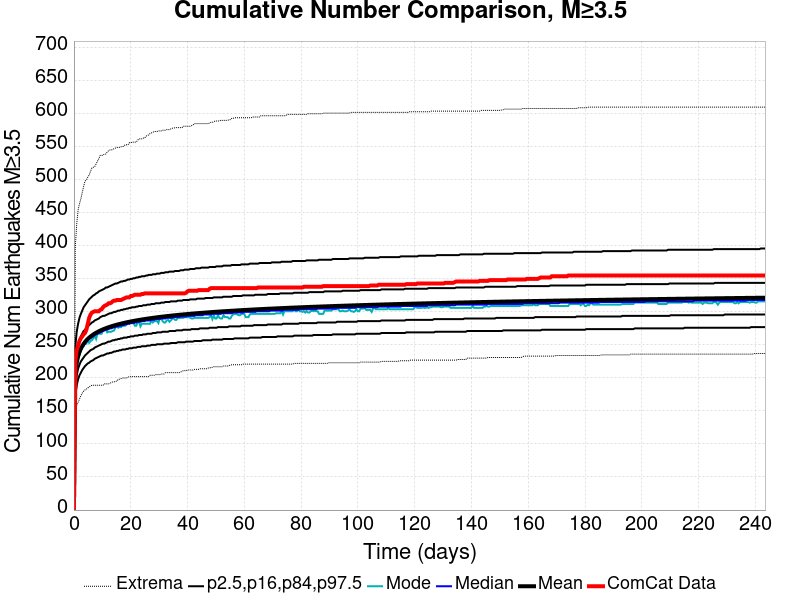

The table this chart was drawn from, first rows:
Time (days), ComCat Data, Simulation Mean, Simulation Median, Simulation Mode, Simulation Minimum, Simulation Maximum, 2.5 %-ile, 16 %-ile, 84 %-ile, 97.5 %-ile
0.0, 0.0, 0.0, 0.0, 0.0, 0.0, 0.0, 0.0, 0.0, 0.0, 0.0
0.4877, 226.0, 205, 203.0, 203.0, 145.0, 399.0, 173.0, 188.0, 221.0, 248.0
0.9755, 242.0, 222.9, 221.0, 220.0, 159.0, 433.0, 189.0, 204.0, 240.0, 270.0
1.463, 249.0, 232.7, 231.0, 230.0, 163.0, 454.0, 198.0, 214.0, 250.0, 282.0
1.951, 256.0, 239.4, 237.0, 234.0, 168.0, 464.0, 204.0, 220.0, 258.0, 291.0
2.439, 260.0, 244.4, 242.0, 241.0, 173.0, 471.0, 208.0, 225.0, 263.0, 297.0
2.926, 263.0, 248.4, 246.0, 246.0, 177.0, 481.0, 212.0, 228.0, 267.0, 302.0
3.414, 266.0, 251.7, 249.0, 248.0, 180.0, 490.0, 215.0, 231.0, 271.0, 307.0
3.902, 268.0, 254.5, 252.0, 252.0, 182.0, 498.0, 218.0, 234.0, 273.0, 310.0
4.39, 273.0, 257, 255.0, 252.0, 183.0, 500.0, 220.0, 236.0, 276.0, 313.0
4.877, 282.0, 259.2, 257.0, 258.0, 185.0, 504.0, 222.0, 238.0, 278.0, 316.0
5.365, 291.0, 261.1, 259.0, 253.0, 186.0, 507.0, 223.0, 240.0, 280.0, 319.0
5.853, 296.0, 262.8, 260.0, 256.0, 188.0, 513.0, 225.0, 242.0, 282.0, 321.0
6.341, 299.0, 264.4, 262.0, 257.0, 189.0, 518.0, 226.0, 243.0, 284.0, 323.0
6.828, 300.0, 265.9, 263.0, 260.0, 189.0, 519.0, 227.0, 244.0, 285.0, 325.0
7.316, 301.0, 267.2, 265.0, 264.0, 189.0, 520.0, 229.0, 246.0, 287.0, 326.0
7.804, 301.0, 268.4, 266.0, 259.0, 189.0, 524.0, 230.0, 247.0, 288.0, 328.0
8.292, 301.0, 269.6, 267.0, 267.0, 189.0, 528.0, 231.0, 248.0, 289.0, 329.0
8.779, 301.0, 270.7, 268.0, 267.0, 189.0, 532.0, 232.0, 249.0, 290.0, 331.0
9.267, 303.0, 271.7, 269.0, 267.0, 189.0, 537.0, 233.0, 250.0, 292.0, 332.0
9.755, 304.0, 272.7, 270.0, 267.0, 189.0, 537.0, 234.0, 251.0, 293.0, 333.0
10.24, 307.0, 273.6, 271.0, 272.0, 189.0, 537.0, 234.0, 252.0, 294.0, 334.0
10.73, 309.0, 274.5, 272.0, 272.0, 191.0, 539.0, 235.0, 252.0, 294.0, 335.0
11.22, 310.0, 275.3, 273.0, 274.0, 191.0, 539.0, 236.0, 253.0, 295.0, 337.0
11.71, 311.0, 276.1, 273.0, 269.0, 191.0, 542.0, 237.0, 254.0, 296.0, 337.0
12.19, 313.0, 276.8, 274.0, 270.0, 191.0, 544.0, 237.0, 255.0, 297.0, 338.0
12.68, 313.0, 277.5, 275.0, 270.0, 192.0, 545.0, 238.0, 255.0, 298.0, 339.0
13.17, 314.0, 278.2, 275.0, 270.0, 193.0, 545.0, 238.0, 256.0, 298.0, 340.0
13.66, 316.0, 278.8, 276.0, 271.0, 194.0, 546.0, 239.0, 257.0, 299.0, 341.0
14.14, 317.0, 279.5, 277.0, 272.0, 194.0, 547.0, 240.0, 257.0, 300.0, 342.0
14.63, 317.0, 280.1, 277.0, 277.0, 195.0, 548.0, 240.0, 258.0, 300.0, 343.0
15.12, 318.0, 280.6, 278.0, 279.0, 195.0, 549.0, 241.0, 258.0, 301.0, 343.0
15.61, 318.0, 281.2, 278.0, 276.0, 198.0, 549.0, 241.0, 259.0, 302.0, 344.0
16.1, 318.0, 281.7, 279.0, 277.0, 198.0, 549.0, 242.0, 259.0, 302.0, 345.0
16.58, 318.0, 282.3, 279.0, 277.0, 199.0, 550.0, 242.0, 260.0, 303.0, 346.0
17.07, 319.0, 282.8, 280.0, 279.0, 200.0, 550.0, 243.0, 260.0, 303.0, 346.0
17.56, 320.0, 283.3, 280.0, 279.0, 200.0, 551.0, 243.0, 261.0, 304.0, 347.0
18.05, 321.0, 283.7, 281.0, 279.0, 200.0, 553.0, 243.0, 261.0, 304.0, 347.0
18.53, 322.0, 284.2, 281.0, 282.0, 200.0, 553.0, 244.0, 261.0, 305.0, 348.0
19.02, 322.0, 284.6, 282.0, 282.0, 201.0, 553.0, 244.0, 262.0, 305.0, 349.0
19.51, 322.0, 285.1, 282.0, 282.0, 202.0, 556.0, 245.0, 262.0, 306.0, 349.0
20, 324.0, 285.5, 283.0, 284.0, 202.0, 556.0, 245.0, 263.0, 306.0, 350.0
20.49, 324.0, 285.9, 283.0, 284.0, 202.0, 557.0, 245.0, 263.0, 307.0, 350.0
20.97, 325.0, 286.3, 283.0, 284.0, 202.0, 557.0, 246.0, 263.0, 307.0, 351.0
21.46, 326.0, 286.7, 284.0, 279.0, 202.0, 557.0, 246.0, 264.0, 307.0, 351.0
21.95, 326.0, 287.1, 284.0, 279.0, 202.0, 557.0, 246.0, 264.0, 308.0, 352.0
22.44, 326.0, 287.4, 285.0, 284.0, 202.0, 560.0, 247.0, 264.0, 308.0, 352.0
22.92, 326.0, 287.8, 285.0, 285.0, 202.0, 562.0, 247.0, 265.0, 309.0, 353.0
23.41, 326.0, 288.1, 285.0, 278.0, 202.0, 562.0, 247.0, 265.0, 309.0, 353.0
23.9, 327.0, 288.5, 286.0, 282.0, 202.0, 562.0, 248.0, 265.0, 309.0, 354.0
24.39, 327.0, 288.8, 286.0, 282.0, 202.0, 563.0, 248.0, 266.0, 310.0, 354.0
24.87, 328.0, 289.2, 286.0, 282.0, 202.0, 563.0, 248.0, 266.0, 310.0, 354.0
25.36, 328.0, 289.5, 287.0, 282.0, 202.0, 566.0, 248.0, 266.0, 310.0, 355.0
25.85, 328.0, 289.8, 287.0, 282.0, 202.0, 567.0, 249.0, 267.0, 311.0, 355.0
26.34, 328.0, 290.1, 287.0, 282.0, 202.0, 568.0, 249.0, 267.0, 311.0, 356.0
26.83, 328.0, 290.4, 287.0, 282.0, 204.0, 570.0, 249.0, 267.0, 311.0, 356.0
27.31, 328.0, 290.7, 288.0, 287.0, 204.0, 571.0, 250.0, 267.0, 312.0, 356.0
27.8, 328.0, 291, 288.0, 284.0, 204.0, 572.0, 250.0, 268.0, 312.0, 357.0
28.29, 328.0, 291.3, 288.0, 286.0, 204.0, 573.0, 250.0, 268.0, 312.0, 357.0
28.78, 328.0, 291.5, 289.0, 286.0, 205.0, 573.0, 250.0, 268.0, 313.0, 357.0
... 440 more rows
